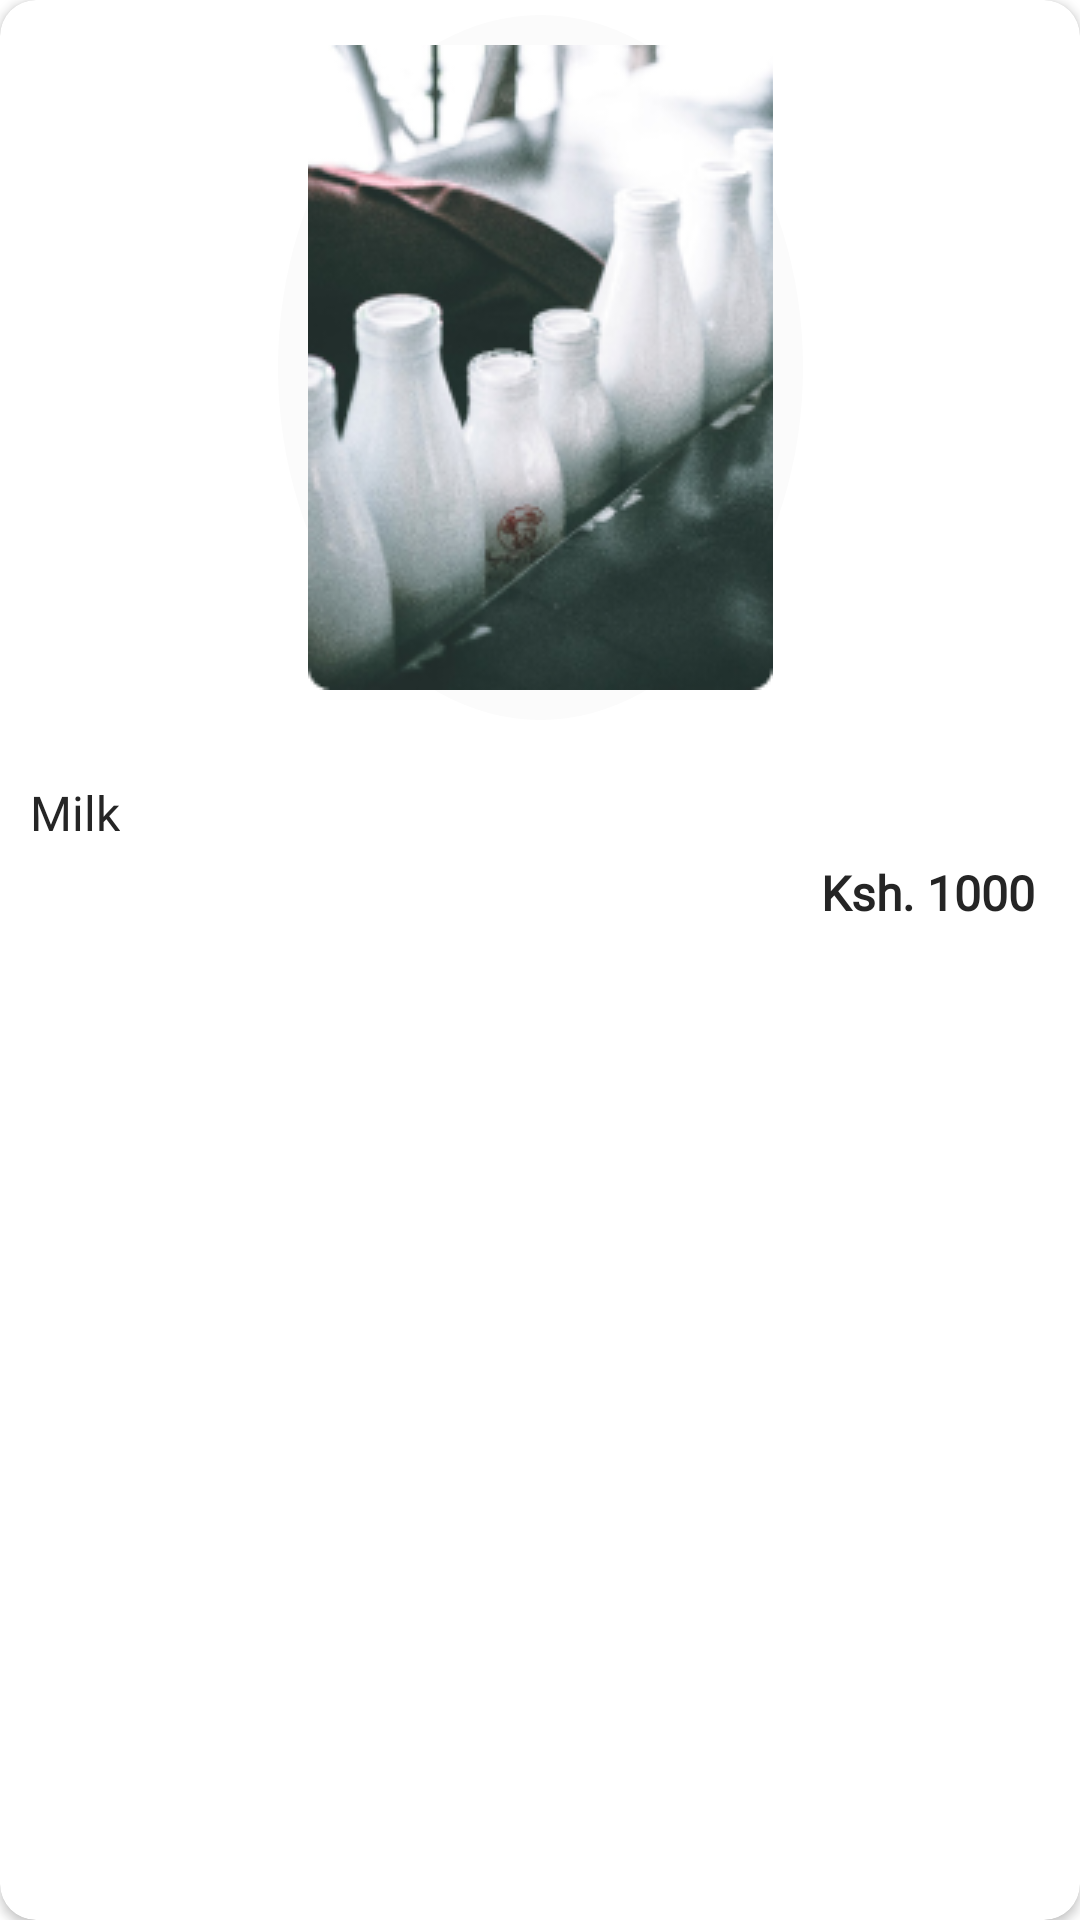

The Android layout XML behind this screen, and the referenced resources:
<!-- AndroidManifest.xml: application theme Theme.Farm2Door -->
<!-- res/layout/product_item.xml -->
<?xml version="1.0" encoding="utf-8"?>
<androidx.cardview.widget.CardView xmlns:android="http://schemas.android.com/apk/res/android"
    android:layout_width="wrap_content"
    android:layout_height="wrap_content"
    xmlns:app="http://schemas.android.com/apk/res-auto"
    android:layout_margin="8dp"
    android:padding="10dp"
    android:elevation="8dp"
    app:cardCornerRadius="12dp"
    >

    <androidx.constraintlayout.widget.ConstraintLayout
        android:layout_width="match_parent"
        android:layout_height="wrap_content"
        android:id="@+id/clProduct"
        android:paddingBottom="10dp"
        >

        <ImageView
            android:id="@+id/productImage"
            android:layout_width="wrap_content"
            android:layout_height="wrap_content"
            android:background="@drawable/background_circle"
            android:padding="10dp"
            android:layout_marginTop="5dp"
            android:scaleType="centerCrop"
            android:src="@drawable/img1"
            app:layout_constraintHorizontal_bias="0.5"
            app:layout_constraintEnd_toEndOf="parent"
            app:layout_constraintStart_toStartOf="parent"
            app:layout_constraintTop_toTopOf="parent" />

        <TextView
            android:layout_width="wrap_content"
            android:layout_height="wrap_content"
            android:id="@+id/tvProductName"
            android:layout_marginTop="@dimen/default_margin"
            android:fontFamily="@font/font_family"
            android:text="Milk"
            android:textColor="@color/black_variant"
            android:textSize="16sp"
            android:layout_marginStart="10dp"
            app:layout_constraintEnd_toEndOf="parent"
            app:layout_constraintHorizontal_bias="0.0"
            app:layout_constraintStart_toStartOf="parent"
            app:layout_constraintTop_toBottomOf="@+id/productImage" />

        <TextView
            android:id="@+id/tvProductPrice"
            android:layout_width="wrap_content"
            android:layout_height="wrap_content"
            android:layout_marginTop="5dp"
            android:fontFamily="@font/font_family"
            android:text="Ksh. 1000"
            android:textColor="@color/black_variant"
            android:textSize="16sp"
            android:textStyle="bold"
            android:layout_marginEnd="15dp"
            app:layout_constraintEnd_toEndOf="parent"
            app:layout_constraintTop_toBottomOf="@+id/tvProductName" />
    </androidx.constraintlayout.widget.ConstraintLayout>
</androidx.cardview.widget.CardView>
<!-- resources referenced by this layout -->
<resources>
  <color name="black_variant">#252525</color>
  <dimen name="default_margin">20dp</dimen>
  <!-- drawable background_circle (drawable) -->
  <?xml version="1.0" encoding="utf-8"?>
  <shape xmlns:android="http://schemas.android.com/apk/res/android"
      android:shape="oval"
      >
      <solid android:color="@color/white_variant" />
      <corners android:radius="10dp" />
  </shape>
  <!-- drawable img1: png bitmap (drawable, 52512 bytes) -->
  <style name="Theme.Farm2Door" parent="Theme.MaterialComponents.DayNight.DarkActionBar">
          <item name="windowActionBar">false</item>
          <item name="windowNoTitle">true</item>
          
          <item name="colorPrimary">@color/color_primary</item>
          <item name="colorPrimaryVariant">@color/color_secondary</item>
          <item name="colorOnPrimary">@color/white</item>
          
          <item name="colorSecondary">@color/color_secondary</item>
          <item name="colorSecondaryVariant">@color/teal_700</item>
          <item name="colorOnSecondary">@color/color_primary</item>
          
          <item name="android:statusBarColor">#FF3951</item>
          
  
          <item name="android:textColor">@color/color_secondary</item>
      </style>
  <color name="white_variant">#FBFBFB</color>
  <color name="color_primary">#FF3951</color>
  <color name="color_secondary">#868686</color>
  <color name="white">#FFFFFFFF</color>
  <color name="teal_700">#FF018786</color>
</resources>
